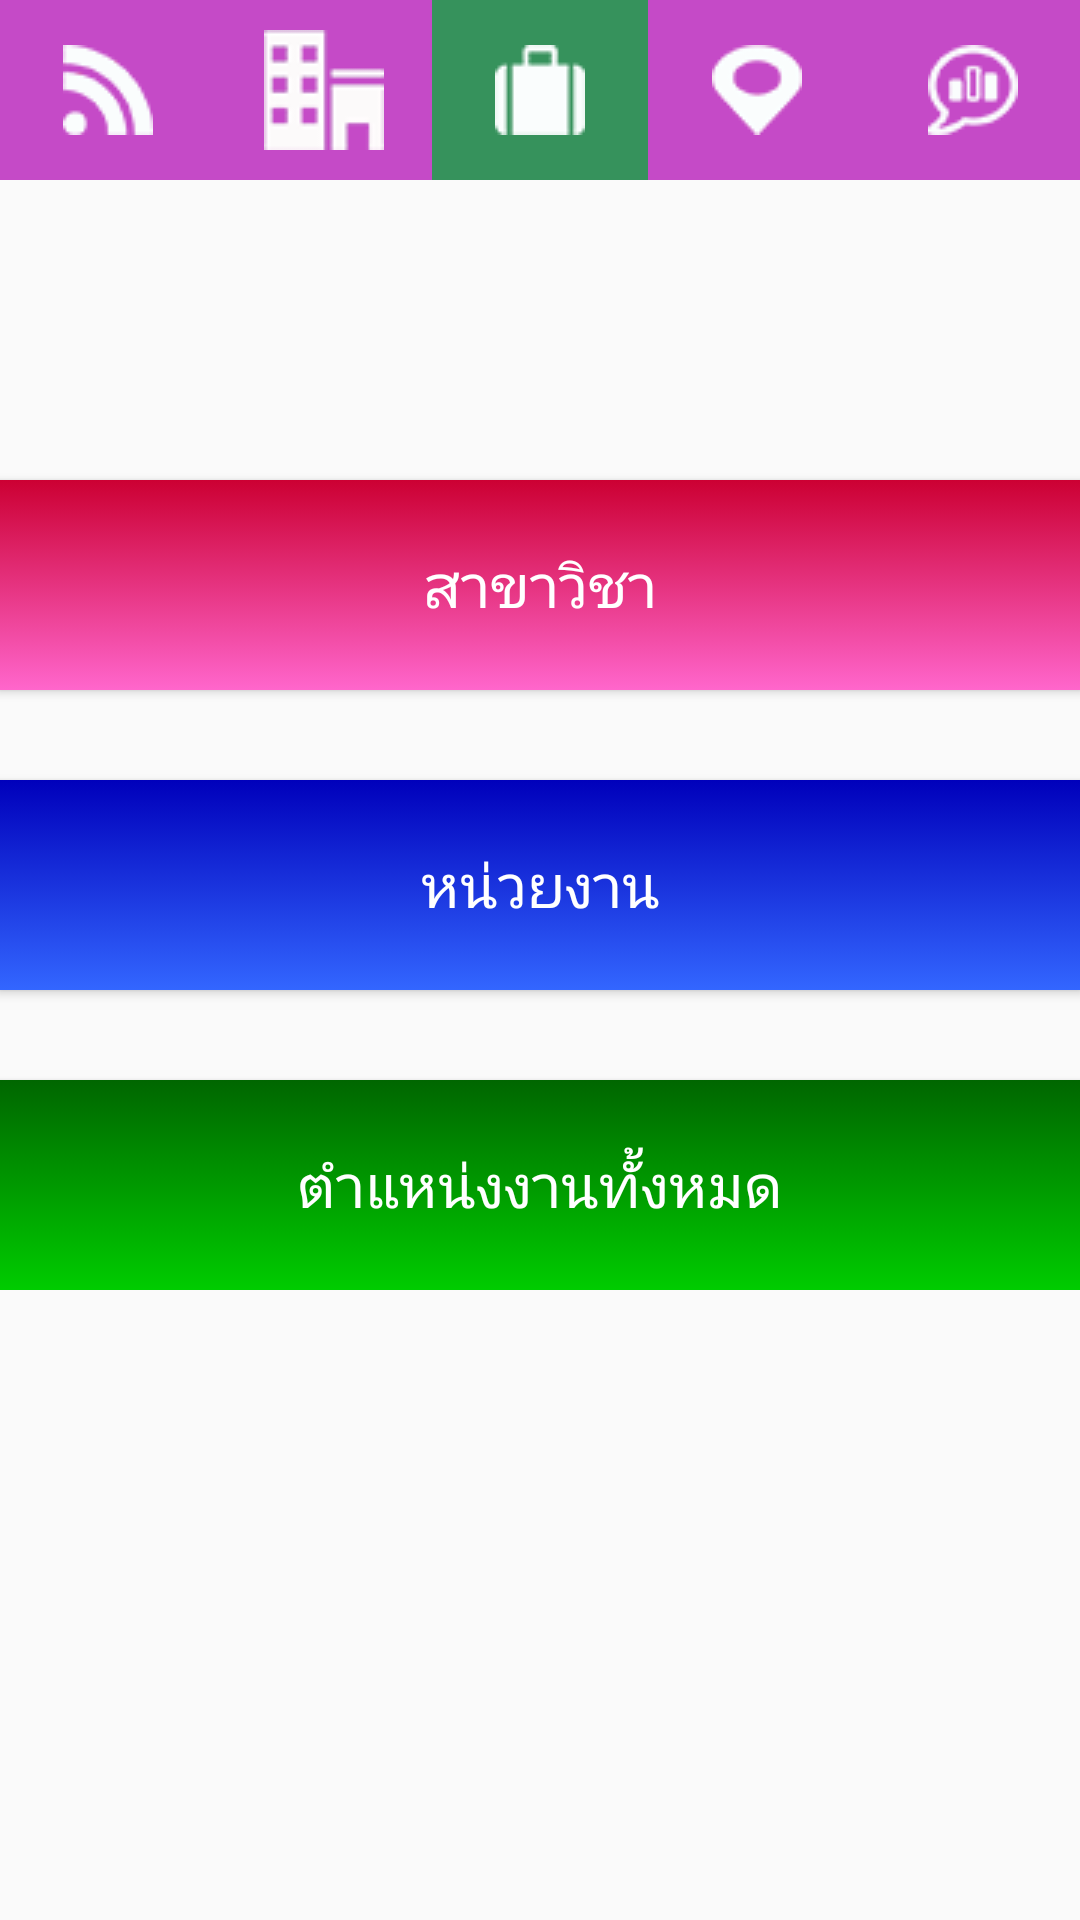

Reconstruct the res/layout file that produces this screen, plus the resources it refers to.
<!-- AndroidManifest.xml: application theme AppTheme -->
<!-- res/layout/activity_job.xml -->
<?xml version="1.0" encoding="utf-8"?>
<ScrollView xmlns:android="http://schemas.android.com/apk/res/android"
    xmlns:tools="http://schemas.android.com/tools"
    android:layout_width="match_parent"
    android:layout_height="match_parent"
    android:paddingBottom="@dimen/activity_vertical_margin"
    tools:context="maneewan.fms_job.JobActivity"
    android:orientation="vertical">

    <LinearLayout
        android:layout_width="match_parent"
        android:layout_height="match_parent"
        android:orientation="vertical">

    <LinearLayout
        android:orientation="horizontal"
        android:layout_width="match_parent"
        android:layout_height="60dp"
        android:background="#c54ac7"
        android:layout_weight="1"
        >
        <ImageButton
            android:layout_width="match_parent"
            android:layout_height="match_parent"
            android:layout_weight="0.2"
            android:src="@drawable/feed_h"
            android:background="#00ffffff"
            android:onClick="clickToFeed3" />
        <ImageButton
            android:layout_width="match_parent"
            android:layout_height="match_parent"
            android:layout_weight="0.2"
            android:src="@drawable/company_h"
            android:background="#00ffffff"
            android:onClick="clickToCompany3" />
        <ImageButton
            android:layout_width="match_parent"
            android:layout_height="match_parent"
            android:layout_weight="0.2"
            android:src="@drawable/job_h"
            android:background="#36925c"/>
        <ImageButton
            android:layout_width="match_parent"
            android:layout_height="match_parent"
            android:layout_weight="0.2"
            android:src="@drawable/layout_h"
            android:background="#00ffffff"
            android:onClick="clickToLayout3" />
        <ImageButton
            android:layout_width="match_parent"
            android:layout_height="match_parent"
            android:layout_weight="0.2"
            android:src="@drawable/poll_h"
            android:background="#00ffffff"
            android:onClick="clickToPoll3" />

    </LinearLayout>

        <LinearLayout
            android:orientation="vertical"
            android:layout_width="match_parent"
            android:layout_height="match_parent"
            android:gravity="center"
            android:paddingLeft="@dimen/activity_horizontal_margin"
            android:paddingRight="@dimen/activity_horizontal_margin">

            <Button
                android:layout_width="match_parent"
                android:layout_height="70dp"
                android:text="สาขาวิชา"
                android:id="@+id/button3"
                android:gravity="center"
                android:layout_marginTop="100dp"
                android:background="@drawable/colorbtn3"
                android:textColor="#ffffff"
                android:textSize="20dp"
                android:onClick="clickToJobMajor"/>
            <Button
                android:layout_width="match_parent"
                android:layout_height="70dp"
                android:text="หน่วยงาน"
                android:id="@+id/button3"
                android:gravity="center"
                android:layout_marginTop="30dp"
                android:background="@drawable/colorbtn4"
                android:textColor="#ffffff"
                android:textSize="20dp"
                android:onClick="clickToJobCom"/>
            <Button
                android:layout_width="match_parent"
                android:layout_height="70dp"
                android:text="ตำแหน่งงานทั้งหมด"
                android:id="@+id/button5"
                android:gravity="center"
                android:layout_marginTop="30dp"
                android:background="@drawable/colorbtn5"
                android:textColor="#ffffff"
                android:textSize="20dp"
                android:onClick="clickToJobAll"/>


        </LinearLayout>

    </LinearLayout>

</ScrollView>
<!-- resources referenced by this layout -->
<resources>
  <!-- drawable colorbtn4 (drawable) -->
  <?xml version="1.0" encoding="utf-8"?>
  <selector xmlns:android="http://schemas.android.com/apk/res/android">
      <item android:state_pressed="false">
          <shape>
              <gradient
                  android:angle="90"
                  android:endColor="#0000BB"
                  android:startColor="#3366FF" />
  
              <padding
                  android:bottom="10dp"
                  android:left="10dp"
                  android:right="10dp"
                  android:top="10dp" />
          </shape>
      </item>
  
      <item android:state_focused="true">
          <shape>
              <gradient
                  android:angle="270"
                  android:endColor="#0033FF"
                  android:startColor="#9999FF" />
              <stroke
                  android:width="3dp"
                  android:color="#ffffffff" />
              <corners
                  android:radius="10dp" />
              <padding
                  android:bottom="10dp"
                  android:left="10dp"
                  android:right="10dp"
                  android:top="10dp" />
          </shape>
      </item>
  
      <item>
          <shape>
              <gradient
                  android:angle="270"
                  android:endColor="#007700"
                  android:startColor="#00AA00" />
              <padding
                  android:bottom="10dp"
                  android:left="10dp"
                  android:right="10dp"
                  android:top="10dp" />
          </shape>
      </item>
  </selector>
  <!-- drawable colorbtn5 (drawable) -->
  <?xml version="1.0" encoding="utf-8"?>
  <selector xmlns:android="http://schemas.android.com/apk/res/android">
      <item android:state_pressed="false">
          <shape>
              <gradient
                  android:angle="90"
                  android:endColor="#006600"
                  android:startColor="#00CC00" />
  
              <padding
                  android:bottom="10dp"
                  android:left="10dp"
                  android:right="10dp"
                  android:top="10dp" />
          </shape>
      </item>
  
      <item android:state_focused="true">
          <shape>
              <gradient
                  android:angle="270"
                  android:endColor="#33CC33"
                  android:startColor="#00FF99" />
              <stroke
                  android:width="3dp"
                  android:color="#ffffffff" />
              <corners
                  android:radius="10dp" />
              <padding
                  android:bottom="10dp"
                  android:left="10dp"
                  android:right="10dp"
                  android:top="10dp" />
          </shape>
      </item>
  
      <item>
          <shape>
              <gradient
                  android:angle="270"
                  android:endColor="#007700"
                  android:startColor="#00AA00" />
              <padding
                  android:bottom="10dp"
                  android:left="10dp"
                  android:right="10dp"
                  android:top="10dp" />
          </shape>
      </item>
  </selector>
  <style name="AppTheme" parent="Theme.AppCompat.Light.DarkActionBar">
          
          <item name="colorPrimary">@color/black</item>
          <item name="colorPrimaryDark">@color/colorPrimaryDark</item>
          <item name="colorAccent">@color/colorAccent</item>
      </style>
  <color name="black">#000</color>
  <color name="colorPrimaryDark">#303F9F</color>
  <color name="colorAccent">#FF4081</color>
</resources>
